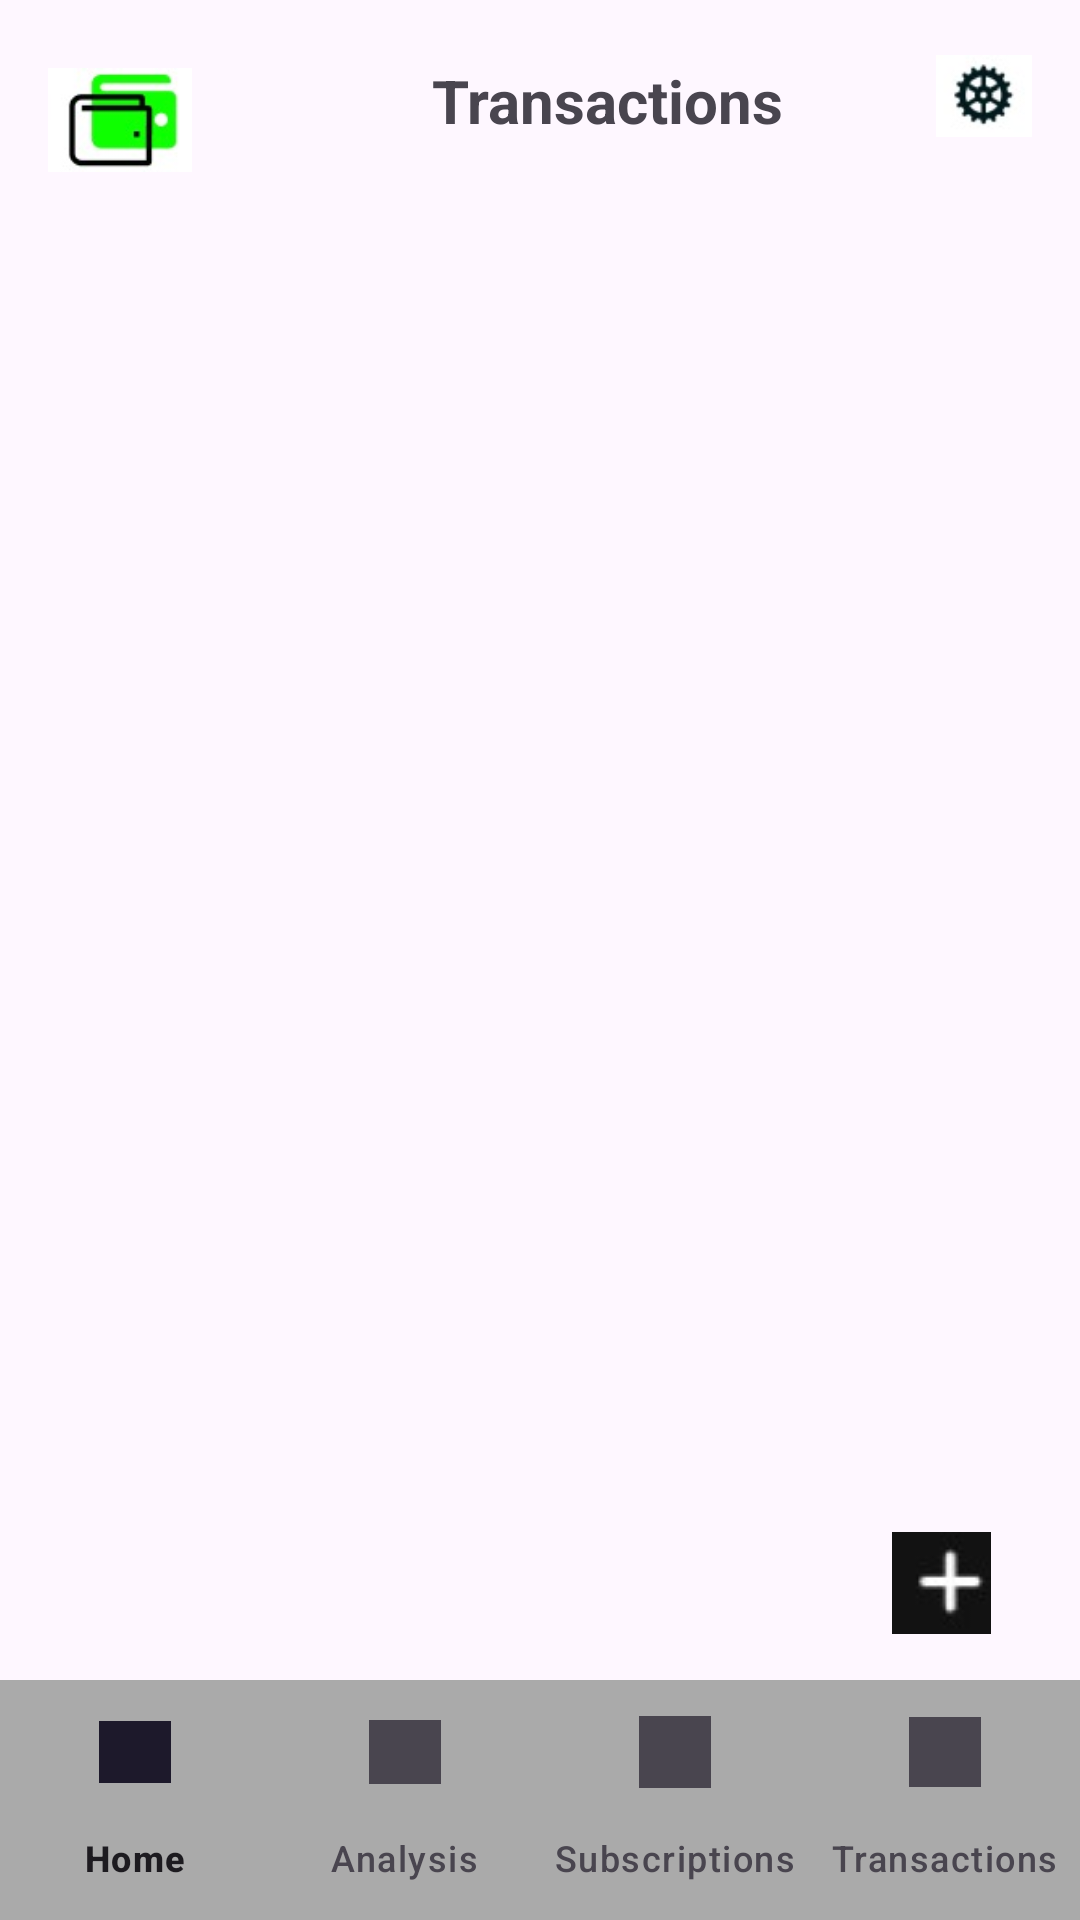

Produce the Android XML layout that renders to this screen, including the resource entries it uses.
<!-- AndroidManifest.xml: application theme Theme.FinTrackV20 -->
<!-- res/layout/activity_transaction_page.xml -->
<?xml version="1.0" encoding="utf-8"?>
<androidx.constraintlayout.widget.ConstraintLayout xmlns:android="http://schemas.android.com/apk/res/android"
    xmlns:app="http://schemas.android.com/apk/res-auto"
    xmlns:tools="http://schemas.android.com/tools"
    android:id="@+id/main"
    android:layout_width="match_parent"
    android:layout_height="match_parent"
    tools:context=".TransactionPage">

    

    <ImageView
        android:id="@+id/logo"
        android:layout_width="48dp"
        android:layout_height="48dp"
        android:layout_margin="16dp"
        android:layout_marginStart="84dp"
        android:layout_marginTop="136dp"
        android:src="@drawable/ic_wallet"
        app:layout_constraintStart_toStartOf="parent"
        app:layout_constraintTop_toTopOf="parent" />

    <TextView
        android:id="@+id/txtTransactions"
        android:layout_width="wrap_content"
        android:layout_height="wrap_content"
        android:layout_marginStart="80dp"
        android:layout_marginTop="20dp"
        android:text="Transactions"
        android:textSize="20sp"
        android:textStyle="bold"
        app:layout_constraintStart_toEndOf="@id/logo"
        app:layout_constraintTop_toTopOf="parent" />

    <ImageView
        android:id="@+id/settingsIcon"
        android:layout_width="32dp"
        android:layout_height="32dp"
        android:src="@drawable/ic_settings"
        android:layout_margin="16dp"
        app:layout_constraintTop_toTopOf="parent"
        app:layout_constraintEnd_toEndOf="parent" />

    

    

    <androidx.recyclerview.widget.RecyclerView
        android:id="@+id/recyclerViewTransactions"
        android:layout_width="0dp"
        android:layout_height="0dp"
        android:layout_marginTop="8dp"
        android:importantForAccessibility="no"
        app:layout_constraintBottom_toTopOf="@id/fabAddTransaction"
        app:layout_constraintEnd_toEndOf="parent"
        app:layout_constraintHorizontal_bias="0.0"
        app:layout_constraintStart_toStartOf="parent"
        app:layout_constraintTop_toBottomOf="@id/logo"
        app:layout_constraintVertical_bias="1.0" />


    <com.google.android.material.bottomnavigation.BottomNavigationView
        android:id="@+id/bottomNavigation"
        android:layout_width="0dp"
        android:layout_height="wrap_content"
        android:background="@color/gray"
        app:labelVisibilityMode="labeled"
        app:layout_constraintBottom_toBottomOf="parent"
        app:layout_constraintEnd_toEndOf="parent"
        app:layout_constraintHorizontal_bias="0.0"
        app:layout_constraintStart_toStartOf="parent"
        app:menu="@menu/bottom_nav_menu" />

    
    <ImageView
        android:id="@+id/fabAddTransaction"
        android:layout_width="wrap_content"
        android:layout_height="wrap_content"
        android:layout_margin="16dp"
        android:src="@drawable/ic_add"
        app:layout_constraintBottom_toBottomOf="parent"
        app:layout_constraintEnd_toEndOf="parent"
        app:layout_constraintHorizontal_bias="0.954"
        app:layout_constraintStart_toStartOf="parent"
        app:layout_constraintTop_toTopOf="parent"
        app:layout_constraintVertical_bias="0.862"
        tools:ignore="MissingConstraints" />
</androidx.constraintlayout.widget.ConstraintLayout>
<!-- resources referenced by this layout -->
<resources>
  <color name="gray">#AAAAAA</color>
  <!-- drawable ic_add: png bitmap (drawable, 1004 bytes) -->
  <!-- drawable ic_settings: png bitmap (drawable, 1719 bytes) -->
  <!-- drawable ic_wallet: png bitmap (drawable, 2938 bytes) -->
  <style name="Theme.FinTrackV20" parent="Base.Theme.FinTrackV20" />
  <style name="Base.Theme.FinTrackV20" parent="Theme.Material3.DayNight.NoActionBar">
          
          
      </style>
</resources>
